Run: headless pygame with SDL's dummy video driver; simulated clock (each Clock.tick advances the game by its frame time, no real sleeping); random seed 0; keys injected as events and as key.get_pressed() state; no mouse input.
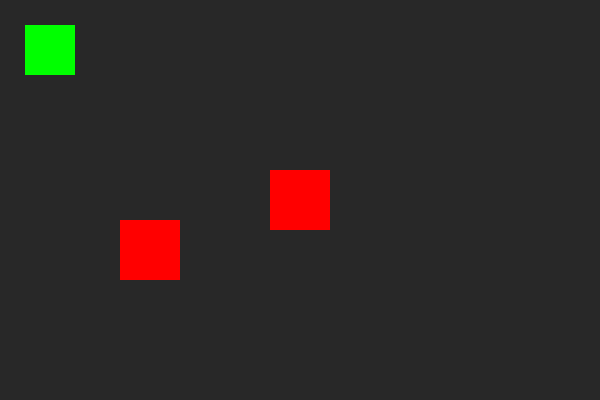
Frame 1 of 4 · flips 1–60 · no input
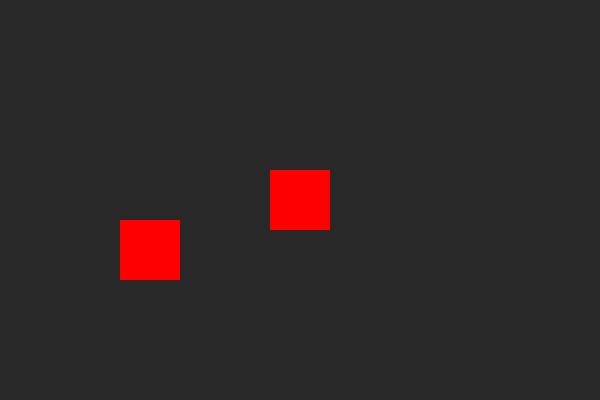
Frame 2 of 4 · flips 61–180 · tapped SPACE, RETURN · held RIGHT (→), D
Frame 3 of 4 · flips 181–300 · held DOWN (↓), S · screen unchanged from frame 2, image omitted
Frame 4 of 4 · flips 301–420 · held LEFT (←), A, UP (↑), W · screen same as frame 1, image omitted

The pygame program that drew these frames:

# Pygame include un sistema OOP potente basato su classi Sprite.

import pygame

pygame.init()

FINESTRA = pygame.display.set_mode((600, 400))
clock = pygame.time.Clock()
pygame.display.set_caption('ColCollisioni con Sprite e Gruppi')

class Giocattore(pygame.sprite.Sprite):
    def __init__(self, pos):
        super().__init__()
        self.image = pygame.Surface((50, 50))
        self.image.fill((0, 255, 0))
        self.rect = self.image.get_rect(center=pos)
    
    def update(self):
        keys = pygame.key.get_pressed()
        if keys[pygame.K_RIGHT]: self.rect.x += 5
        if keys[pygame.K_LEFT]:  self.rect.x -= 5
        if keys[pygame.K_UP]:    self.rect.y -= 5
        if keys[pygame.K_DOWN]:  self.rect.y += 5

class Nemico(pygame.sprite.Sprite):
    def __init__(self, pos):
        super().__init__()
        self.image = pygame.Surface((60, 60))
        self.image.fill((255, 0, 0))
        self.rect = self.image.get_rect(center=pos)

gio1 = Giocattore((50, 50))
nem1 = Nemico((300, 200))
nem2 = Nemico((150, 250))

grup_personaggi = pygame.sprite.Group(gio1, nem1, nem2)
nemici = pygame.sprite.Group(nem1, nem2)

loop = True
while loop:
    for event in pygame.event.get():
        if event.type == pygame.QUIT:
            loop= False
    
    gio1.update()
    
    # collisione sprite con gruppo
    if pygame.sprite.spritecollide(gio1, nemici, False):
        print("Collisione con sprite!")
    
    FINESTRA.fill((40, 40, 40))
    grup_personaggi.draw(FINESTRA)
    pygame.display.flip()
    clock.tick(60)

pygame.quit()
